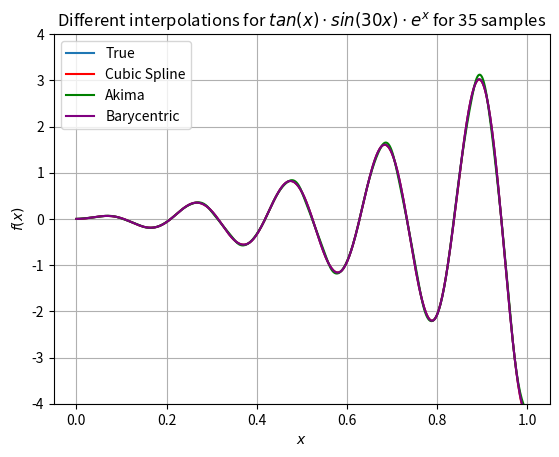

Write Python code to recreate this figure. (Note: this script raises an exception after producing the figure.)
import numpy as np
from scipy.interpolate import CubicSpline, Akima1DInterpolator, BarycentricInterpolator
import matplotlib.pyplot as plt
from matplotlib.animation import FuncAnimation

# We can change the function at one place for ease of testing
def f(x):
    return np.tan(x)*np.sin(30*x)*np.exp(x)

# Number of sampling points for the interpolation: We can change it at one place for ease of testing
num_points = [i for i in range(2,36)]


interpolation_functions = [
                            CubicSpline
                           , Akima1DInterpolator
                           , BarycentricInterpolator
                           ]
interpolation_names = [
                        'Cubic Spline'
                       , 'Akima'
                       , 'Barycentric'
                       ]

interpolation_colors = [
                         'r'
                        , 'g'
                        , 'purple'
                        ]

# Set up the plot
fig, ax = plt.subplots()

# Update function used for the animation, here `frame` is the index of the number of time this was called
def update(frame):
    ax.clear()
    # ax.set_xlim(0, 1.0)
    ax.set_ylim(-4.0, 4.0)

    # number of points to sample in current iteration/call of the update fn
    num = num_points[frame]
    
    # Plot the true function, sampling 500 points so that curve looks smooth
    x = np.linspace(0, 1.0, 500)
    y = f(x)
    ax.plot(x, y, label='True')
    
    # Generate the data for the plot for the current iteration/call of the update fn
    x = np.linspace(0, 1.0, num)
    y = f(x)


    # Plot the different interpolation functions
    for i, fn in enumerate(interpolation_functions):
        f_int = fn(x, y)                                    # now f_int willbe interpolated function
        x1=np.linspace(0, 1.0, 500)                         # sampling 500 points so that curve looks smooth
        ax.plot(x1, f_int(x1), label=interpolation_names[i], c=interpolation_colors[i])

    # Add the legend, set graph title, labels, add grid
    ax.legend(loc='upper left')
    ax.set_title(r'Different interpolations for $tan(x) \cdot sin(30x) \cdot e^x$'+ ' for {} samples'.format(num))
    ax.set_xlabel(r'$x$')
    ax.set_ylabel(r'$f(x)$')
    ax.grid()


# Create the animation but keep a reference to it
anim = FuncAnimation(fig, update, frames=len(num_points), repeat=False)

# Show the animation
anim.save('./interpolations.gif', writer='imagemagick', fps=2)
plt.show()

s